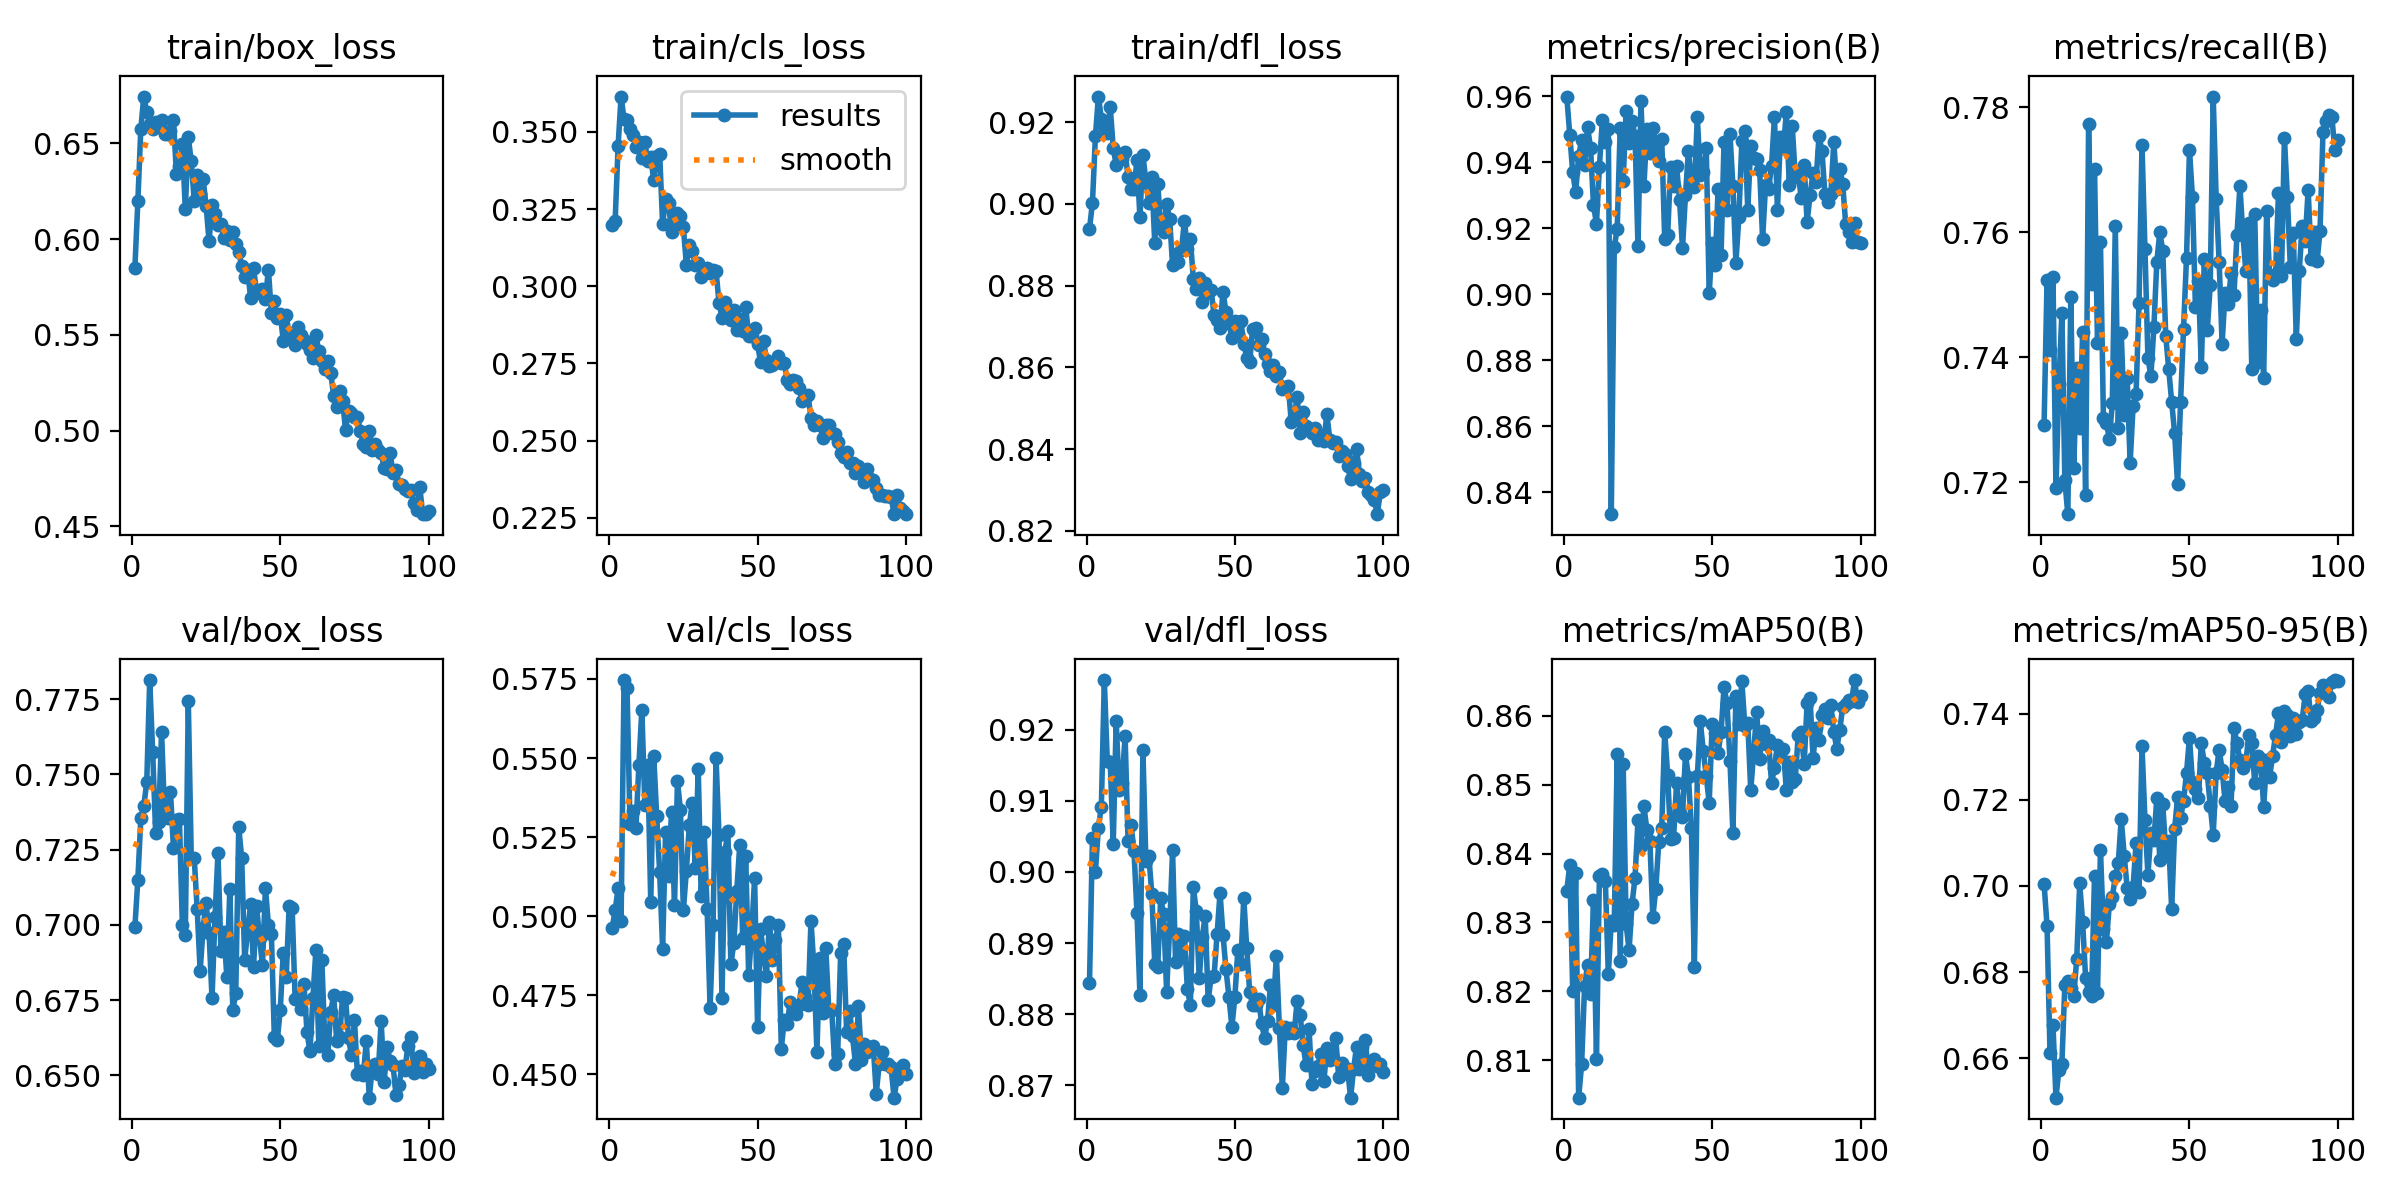

Values plotted in this chart, from the file beside it:
epoch, time, train/box_loss, train/cls_loss, train/dfl_loss, metrics/precision(B), metrics/recall(B), metrics/mAP50(B), metrics/mAP50-95(B), val/box_loss, val/cls_loss, val/dfl_loss, lr/pg0, lr/pg1, lr/pg2
1, 26.46, 0.5849, 0.3198, 0.8939, 0.96, 0.7292, 0.8346, 0.7005, 0.6992, 0.4962, 0.8843, 0.0004728, 0.0004728, 0.0004728
2, 51.64, 0.6198, 0.3211, 0.9003, 0.9485, 0.7523, 0.8383, 0.6907, 0.7149, 0.5018, 0.9048, 0.0009397, 0.0009397, 0.0009397
3, 76.69, 0.6574, 0.3455, 0.9166, 0.937, 0.7412, 0.8201, 0.6613, 0.7354, 0.5089, 0.9001, 0.001397, 0.001397, 0.001397
4, 101.6, 0.6744, 0.3614, 0.9263, 0.931, 0.7529, 0.8372, 0.6677, 0.7395, 0.4984, 0.9062, 0.001387, 0.001387, 0.001387
5, 126.5, 0.6662, 0.3541, 0.9208, 0.942, 0.719, 0.8046, 0.6509, 0.7474, 0.5747, 0.9092, 0.001372, 0.001372, 0.001372
6, 151.3, 0.6601, 0.354, 0.919, 0.9467, 0.7357, 0.8095, 0.6573, 0.7813, 0.5722, 0.927, 0.001358, 0.001358, 0.001358
7, 176.2, 0.6574, 0.351, 0.9174, 0.9392, 0.7471, 0.8208, 0.6587, 0.7573, 0.5293, 0.9155, 0.001344, 0.001344, 0.001344
8, 201, 0.6613, 0.3491, 0.9237, 0.9507, 0.7203, 0.8238, 0.6771, 0.7305, 0.5331, 0.9154, 0.00133, 0.00133, 0.00133
9, 226.2, 0.6589, 0.3452, 0.9136, 0.9445, 0.7149, 0.8197, 0.6779, 0.7342, 0.5277, 0.9039, 0.001316, 0.001316, 0.001316
10, 251.9, 0.6619, 0.3466, 0.9096, 0.9271, 0.7496, 0.8333, 0.6764, 0.7642, 0.5477, 0.9212, 0.001302, 0.001302, 0.001302
11, 276.9, 0.6546, 0.3415, 0.9121, 0.9214, 0.7222, 0.8102, 0.6744, 0.7366, 0.5653, 0.9115, 0.001288, 0.001288, 0.001288
12, 301.9, 0.6548, 0.3466, 0.911, 0.9387, 0.7383, 0.8368, 0.6831, 0.7353, 0.5353, 0.9125, 0.001273, 0.001273, 0.001273
13, 326.7, 0.6562, 0.3405, 0.9126, 0.9529, 0.7287, 0.837, 0.7006, 0.7442, 0.5477, 0.9191, 0.001259, 0.001259, 0.001259
14, 351.3, 0.6623, 0.3419, 0.9066, 0.9463, 0.744, 0.836, 0.6915, 0.7255, 0.5043, 0.9044, 0.001245, 0.001245, 0.001245
15, 376, 0.634, 0.3342, 0.9035, 0.9502, 0.7179, 0.8225, 0.6785, 0.7347, 0.5506, 0.9066, 0.001231, 0.001231, 0.001231
16, 405.3, 0.6381, 0.3423, 0.9037, 0.8333, 0.7773, 0.8302, 0.6754, 0.7351, 0.5317, 0.903, 0.001217, 0.001217, 0.001217
17, 438.6, 0.6496, 0.3429, 0.9107, 0.9143, 0.7517, 0.8297, 0.6744, 0.7, 0.5139, 0.8943, 0.001203, 0.001203, 0.001203
18, 472, 0.6154, 0.3201, 0.8967, 0.9199, 0.77, 0.8545, 0.7024, 0.6967, 0.4897, 0.8828, 0.001189, 0.001189, 0.001189
19, 505.7, 0.6531, 0.3281, 0.912, 0.9506, 0.7422, 0.8244, 0.6752, 0.7745, 0.5267, 0.9172, 0.001174, 0.001174, 0.001174
20, 538.8, 0.6405, 0.327, 0.9056, 0.9344, 0.7584, 0.853, 0.7083, 0.7222, 0.5128, 0.9015, 0.00116, 0.00116, 0.00116
21, 572.1, 0.6201, 0.3175, 0.9003, 0.9557, 0.7302, 0.8297, 0.6899, 0.7222, 0.533, 0.9023, 0.001146, 0.001146, 0.001146
22, 601.8, 0.6334, 0.321, 0.9065, 0.946, 0.7295, 0.826, 0.687, 0.7052, 0.5034, 0.897, 0.001132, 0.001132, 0.001132
23, 626.4, 0.6233, 0.3237, 0.8904, 0.9526, 0.727, 0.8327, 0.6958, 0.6847, 0.5426, 0.8871, 0.001118, 0.001118, 0.001118
24, 651.1, 0.6314, 0.3227, 0.9049, 0.9479, 0.7327, 0.8365, 0.6974, 0.699, 0.5337, 0.8867, 0.001104, 0.001104, 0.001104
25, 676.6, 0.6174, 0.3191, 0.8948, 0.9145, 0.7611, 0.8448, 0.7022, 0.7073, 0.5019, 0.8963, 0.001089, 0.001089, 0.001089
26, 702.2, 0.5988, 0.307, 0.8932, 0.9587, 0.7286, 0.8411, 0.7053, 0.6972, 0.5143, 0.8941, 0.001075, 0.001075, 0.001075
27, 727.6, 0.6176, 0.3133, 0.9001, 0.9328, 0.7439, 0.8468, 0.7156, 0.6756, 0.5287, 0.8831, 0.001061, 0.001061, 0.001061
28, 753.3, 0.6132, 0.3115, 0.8964, 0.95, 0.7307, 0.8435, 0.707, 0.7025, 0.5359, 0.892, 0.001047, 0.001047, 0.001047
29, 778.6, 0.6073, 0.3068, 0.8851, 0.9427, 0.7367, 0.8418, 0.6995, 0.7239, 0.5152, 0.903, 0.001033, 0.001033, 0.001033
30, 804.6, 0.6077, 0.3076, 0.8878, 0.9503, 0.7231, 0.8308, 0.6969, 0.6912, 0.5466, 0.8874, 0.001019, 0.001019, 0.001019
31, 830.1, 0.6008, 0.3028, 0.8858, 0.9462, 0.7322, 0.8349, 0.6998, 0.6976, 0.5062, 0.8913, 0.001005, 0.001005, 0.001005
32, 855.8, 0.6042, 0.3042, 0.8888, 0.9403, 0.7341, 0.8416, 0.7099, 0.6826, 0.5265, 0.888, 0.0009904, 0.0009904, 0.0009904
33, 881.4, 0.5995, 0.306, 0.8959, 0.9472, 0.7486, 0.8436, 0.6986, 0.7118, 0.5022, 0.8909, 0.0009763, 0.0009763, 0.0009763
34, 907.1, 0.6035, 0.3042, 0.889, 0.9167, 0.774, 0.8576, 0.7324, 0.6716, 0.4711, 0.8835, 0.0009621, 0.0009621, 0.0009621
35, 931.9, 0.5975, 0.3053, 0.8914, 0.9181, 0.7573, 0.8514, 0.7152, 0.6772, 0.4973, 0.8813, 0.000948, 0.000948, 0.000948
36, 956.9, 0.593, 0.305, 0.8817, 0.9387, 0.7399, 0.8421, 0.7026, 0.7325, 0.5501, 0.8978, 0.0009339, 0.0009339, 0.0009339
37, 981.6, 0.5859, 0.2947, 0.8792, 0.9327, 0.737, 0.8423, 0.7122, 0.7221, 0.5255, 0.8945, 0.0009197, 0.0009197, 0.0009197
38, 1006, 0.5801, 0.2898, 0.8819, 0.939, 0.7448, 0.8502, 0.7106, 0.6884, 0.4741, 0.885, 0.0009056, 0.0009056, 0.0009056
39, 1031, 0.5838, 0.2948, 0.876, 0.9287, 0.7553, 0.8459, 0.7205, 0.6977, 0.5203, 0.8908, 0.0008914, 0.0008914, 0.0008914
40, 1056, 0.5693, 0.2919, 0.8807, 0.9141, 0.76, 0.8454, 0.7059, 0.7068, 0.5269, 0.8938, 0.0008773, 0.0008773, 0.0008773
41, 1080, 0.5848, 0.2889, 0.8781, 0.9301, 0.7571, 0.8544, 0.7189, 0.686, 0.4847, 0.8819, 0.0008631, 0.0008631, 0.0008631
42, 1105, 0.5725, 0.2924, 0.879, 0.9435, 0.7435, 0.8511, 0.7081, 0.7063, 0.4915, 0.8853, 0.000849, 0.000849, 0.000849
43, 1130, 0.572, 0.2858, 0.8728, 0.9337, 0.7381, 0.8437, 0.7104, 0.6957, 0.5081, 0.8854, 0.0008348, 0.0008348, 0.0008348
44, 1156, 0.5738, 0.2895, 0.8715, 0.9325, 0.7329, 0.8236, 0.6945, 0.6866, 0.5225, 0.8912, 0.0008207, 0.0008207, 0.0008207
45, 1182, 0.5688, 0.2856, 0.8697, 0.9536, 0.7278, 0.8512, 0.7132, 0.7123, 0.493, 0.8971, 0.0008065, 0.0008065, 0.0008065
46, 1207, 0.5841, 0.2932, 0.8786, 0.9362, 0.7196, 0.8592, 0.7207, 0.6999, 0.5189, 0.8912, 0.0007924, 0.0007924, 0.0007924
47, 1233, 0.5615, 0.284, 0.8735, 0.9371, 0.7329, 0.8549, 0.7158, 0.6971, 0.4813, 0.8863, 0.0007782, 0.0007782, 0.0007782
48, 1263, 0.5676, 0.284, 0.8709, 0.9445, 0.7445, 0.8512, 0.7197, 0.6626, 0.4946, 0.8825, 0.0007641, 0.0007641, 0.0007641
49, 1290, 0.5586, 0.2865, 0.8672, 0.9003, 0.7559, 0.8474, 0.7262, 0.6618, 0.512, 0.8782, 0.0007499, 0.0007499, 0.0007499
50, 1315, 0.5609, 0.2812, 0.8714, 0.9157, 0.7732, 0.8588, 0.7344, 0.6718, 0.4651, 0.8824, 0.0007358, 0.0007358, 0.0007358
51, 1340, 0.547, 0.2755, 0.8682, 0.9089, 0.7656, 0.8575, 0.7242, 0.6906, 0.4959, 0.889, 0.0007216, 0.0007216, 0.0007216
52, 1364, 0.5605, 0.2822, 0.8713, 0.9319, 0.748, 0.8545, 0.7224, 0.6826, 0.4881, 0.8871, 0.0007075, 0.0007075, 0.0007075
53, 1389, 0.5497, 0.2763, 0.8658, 0.912, 0.7521, 0.8577, 0.7203, 0.7064, 0.4811, 0.8963, 0.0006934, 0.0006934, 0.0006934
54, 1414, 0.5507, 0.2741, 0.8624, 0.9463, 0.7384, 0.8641, 0.7331, 0.7055, 0.4982, 0.8892, 0.0006792, 0.0006792, 0.0006792
55, 1439, 0.5449, 0.2745, 0.8614, 0.9256, 0.7557, 0.8618, 0.7285, 0.6755, 0.4862, 0.8831, 0.0006651, 0.0006651, 0.0006651
56, 1463, 0.5539, 0.2757, 0.8695, 0.9487, 0.7444, 0.8534, 0.7261, 0.676, 0.4923, 0.8814, 0.0006509, 0.0006509, 0.0006509
57, 1489, 0.5501, 0.2774, 0.8697, 0.9327, 0.7515, 0.8429, 0.7187, 0.6721, 0.4972, 0.8813, 0.0006368, 0.0006368, 0.0006368
58, 1514, 0.5472, 0.2751, 0.8655, 0.9096, 0.7817, 0.8629, 0.7118, 0.6804, 0.4581, 0.8821, 0.0006226, 0.0006226, 0.0006226
59, 1539, 0.545, 0.275, 0.867, 0.9235, 0.7654, 0.8587, 0.7263, 0.6644, 0.4671, 0.8788, 0.0006085, 0.0006085, 0.0006085
60, 1564, 0.5421, 0.2698, 0.8633, 0.9464, 0.7553, 0.865, 0.7316, 0.658, 0.4659, 0.8766, 0.0005943, 0.0005943, 0.0005943
... 40 more rows
